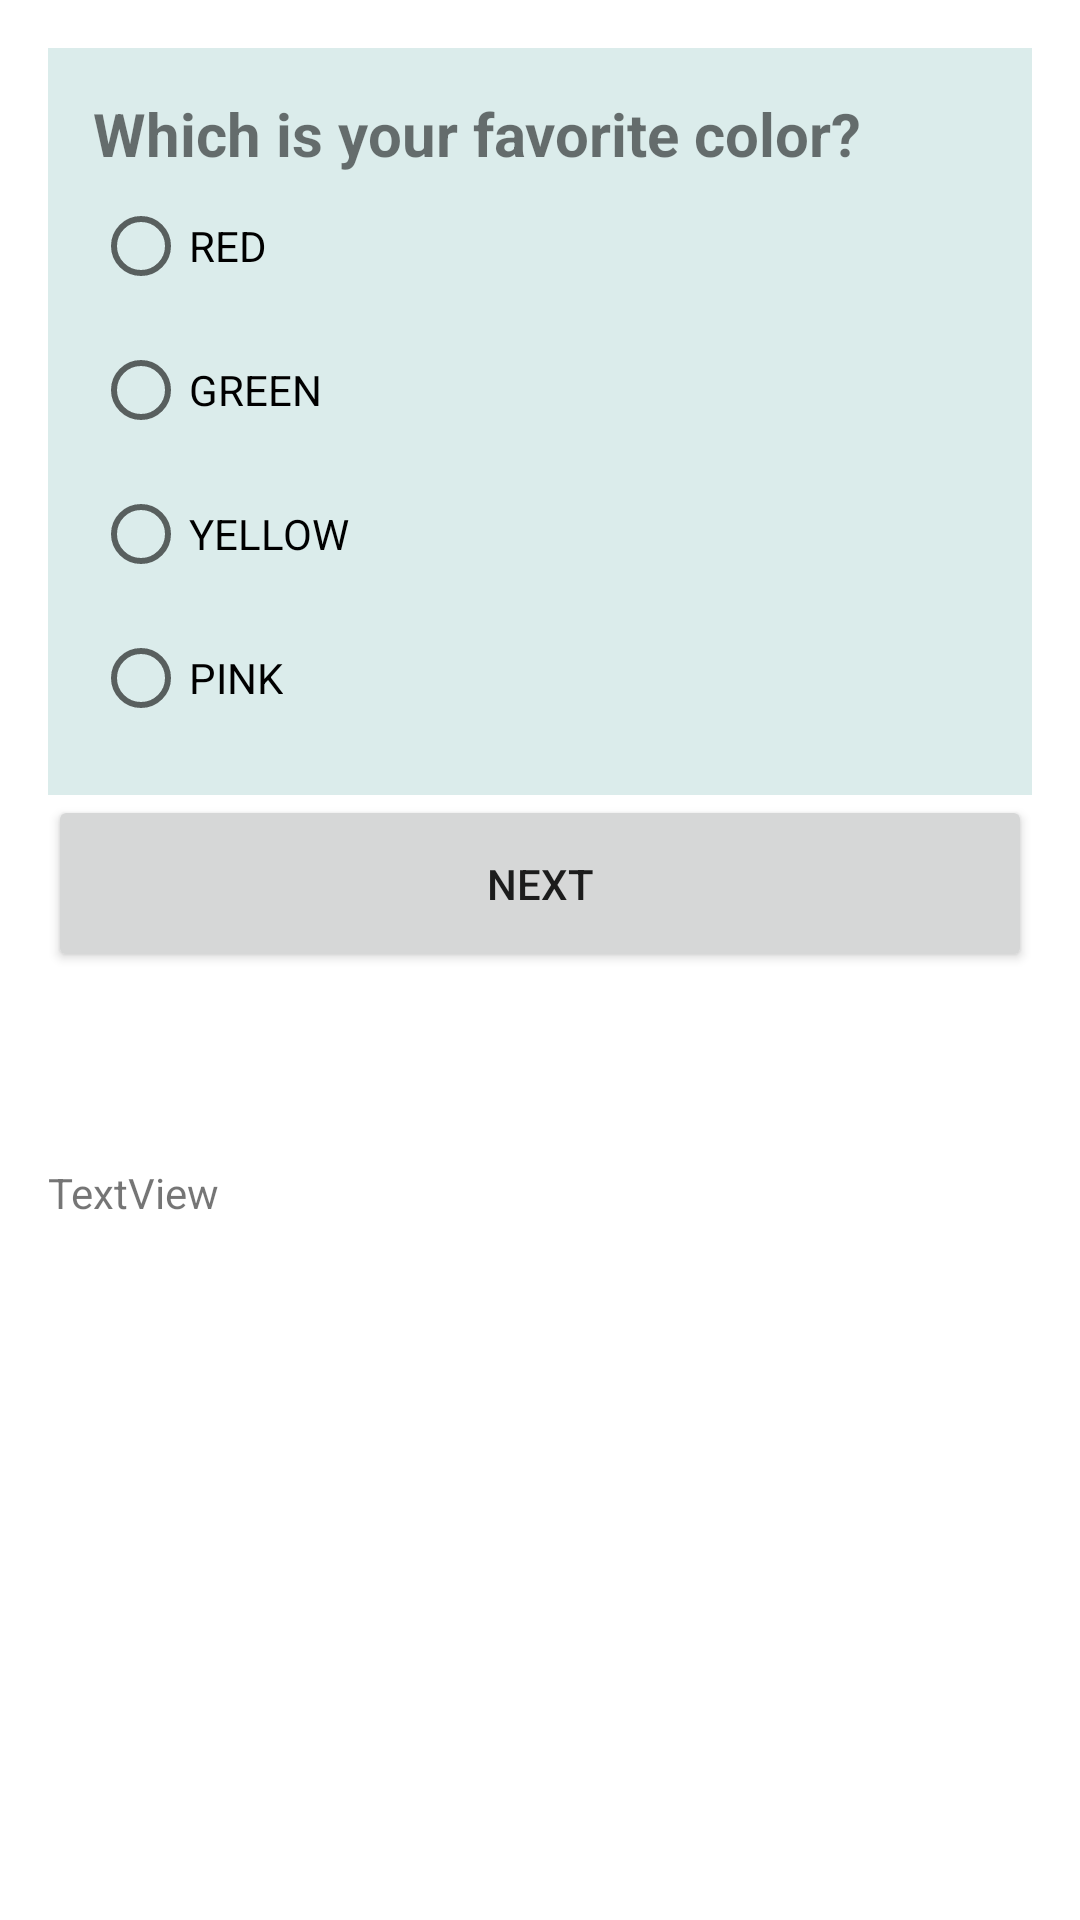

Layout XML and referenced resources for this Android screen:
<!-- AndroidManifest.xml: application theme Theme.MyQuizzKotlin -->
<!-- res/layout/fragment_dashboard.xml -->
<?xml version="1.0" encoding="utf-8"?>
<androidx.constraintlayout.widget.ConstraintLayout xmlns:android="http://schemas.android.com/apk/res/android"
    xmlns:app="http://schemas.android.com/apk/res-auto"
    xmlns:tools="http://schemas.android.com/tools"
    android:id="@+id/next_button"
    android:layout_width="match_parent"
    android:layout_height="match_parent"
    tools:context=".ui.dashboard.DashboardFragment">

    <TextView
        android:id="@+id/text_dashboard"
        android:layout_width="match_parent"
        android:layout_height="wrap_content"
        android:layout_marginStart="8dp"
        android:layout_marginTop="8dp"
        android:layout_marginEnd="8dp"
        android:textAlignment="center"
        android:textSize="20sp"
        app:layout_constraintBottom_toBottomOf="parent"
        app:layout_constraintEnd_toEndOf="parent"
        app:layout_constraintHorizontal_bias="0.0"
        app:layout_constraintStart_toStartOf="parent"
        app:layout_constraintTop_toTopOf="parent"
        app:layout_constraintVertical_bias="0.03" />

    <LinearLayout
        android:id="@+id/root_layout"
        android:layout_width="match_parent"
        android:layout_height="match_parent"
        android:orientation="vertical"
        android:padding="16dp">

        <RadioGroup
            android:id="@+id/radio_group"
            android:layout_width="match_parent"
            android:layout_height="wrap_content"
            android:background="#dbeceb"
            android:padding="15dp">

            <TextView
                android:id="@+id/title"
                android:layout_width="match_parent"
                android:layout_height="wrap_content"
                android:text="Which is your favorite color?"
                android:textSize="20sp"
                android:textStyle="bold" />

            <RadioButton
                android:id="@+id/red"
                android:layout_width="wrap_content"
                android:layout_height="wrap_content"
                android:text="RED" />

            <RadioButton
                android:id="@+id/green"
                android:layout_width="wrap_content"
                android:layout_height="wrap_content"
                android:text="GREEN" />

            <RadioButton
                android:id="@+id/yellow"
                android:layout_width="wrap_content"
                android:layout_height="wrap_content"
                android:text="YELLOW" />

            <RadioButton
                android:id="@+id/pink"
                android:layout_width="wrap_content"
                android:layout_height="wrap_content"
                android:text="PINK" />
        </RadioGroup>

        <Button
            android:id="@+id/button5"
            android:layout_width="match_parent"
            android:layout_height="59dp"
            android:text="Next" />

        <TextView
            android:id="@+id/textView2"
            android:layout_width="match_parent"
            android:layout_height="64dp" />

        <TextView
            android:id="@+id/textView3"
            android:layout_width="161dp"
            android:layout_height="63dp"
            android:text="TextView" />
    </LinearLayout>
</androidx.constraintlayout.widget.ConstraintLayout>
<!-- resources referenced by this layout -->
<resources>
  <style name="Theme.MyQuizzKotlin" parent="Theme.MaterialComponents.DayNight.DarkActionBar">
          
          <item name="colorPrimary">@color/purple_500</item>
          <item name="colorPrimaryVariant">@color/purple_700</item>
          <item name="colorOnPrimary">@color/white</item>
          
          <item name="colorSecondary">@color/teal_200</item>
          <item name="colorSecondaryVariant">@color/teal_700</item>
          <item name="colorOnSecondary">@color/black</item>
          
          <item name="android:statusBarColor" tools:targetApi="l">?attr/colorPrimaryVariant</item>
          
      </style>
  <!-- not gathered from this repository: default colours our renderer supplied (Android Studio template values) -->
  <color name="purple_500">#FF6200EE</color>
  <color name="purple_700">#FF3700B3</color>
  <color name="teal_200">#FF03DAC5</color>
  <color name="teal_700">#FF018786</color>
  <color name="black">#FF000000</color>
  <color name="white">#FFFFFFFF</color>
</resources>
